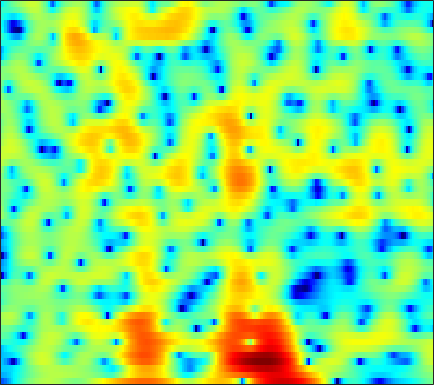

Source data for this figure (header and first rows):
-14.887, -14.561, -13.226, -11.426, -10.071, -8.3673, -6.8378, -5.8007, -4.5504, -3.428, -2.4199, -1.7356, -0.91022, -0.17748, 0.31265, 0.89376, 1.3973, 1.7201, 2.0804, 2.3559, 2.5459, 2.6294, 2.6655, 2.6156
-10.39, -10.24, -9.842, -9.225, -8.651, -7.785, -6.858, -6.144, -5.19, -4.259, -3.366, -2.727, -1.923, -1.179, -0.6628, -0.03009, 0.5368, 0.9178, 1.365, 1.745, 2.058, 2.25, 2.45, 2.591
-8.819, -8.823, -8.759, -8.578, -8.342, -7.865, -7.204, -6.605, -5.696, -4.711, -3.7, -2.949, -1.99, -1.097, -0.484, 0.2575, 0.8982, 1.31, 1.77, 2.127, 2.385, 2.515, 2.615, 2.638
-8.977, -9.721, -11.15, -13.37, -15.95, -21.75, -22.49, -16.47, -11.12, -7.5, -4.777, -3.122, -1.301, 0.1833, 1.111, 2.131, 2.92, 3.368, 3.782, 3.996, 4.001, 3.869, 3.504, 2.921
-9.867, -9.407, -8.946, -8.609, -8.365, -7.95, -7.295, -6.592, -5.38, -3.974, -2.536, -1.506, -0.223, 0.9074, 1.653, 2.495, 3.16, 3.532, 3.86, 3.986, 3.898, 3.682, 3.18, 2.411
-9.804, -8.722, -7.564, -6.654, -6.078, -5.404, -4.788, -4.338, -3.71, -3.022, -2.286, -1.702, -0.8913, -0.0932, 0.4918, 1.22, 1.852, 2.25, 2.668, 2.935, 3.049, 3.025, 2.853, 2.518
-4.093, -4.041, -4.015, -4.09, -4.223, -4.519, -4.924, -5.296, -5.774, -6.058, -5.902, -5.413, -4.326, -2.972, -1.928, -0.6148, 0.5264, 1.261, 2.077, 2.698, 3.124, 3.319, 3.427, 3.36
-1.621, -1.733, -2.01, -2.492, -3.029, -4.038, -5.458, -6.906, -9.66, -14.1, -19.98, -16.67, -10.58, -6.689, -4.576, -2.404, -0.7399, 0.2663, 1.35, 2.175, 2.776, 3.096, 3.36, 3.457
-0.9562, -0.7245, -0.6257, -0.7504, -0.9831, -1.468, -2.114, -2.667, -3.409, -4.02, -4.349, -4.36, -4.01, -3.331, -2.692, -1.742, -0.7876, -0.09452, 0.7238, 1.39, 1.88, 2.126, 2.297, 2.294
1.161, 1.619, 1.99, 2.123, 2.079, 1.814, 1.314, 0.8042, -0.04087, -1.056, -2.223, -3.139, -4.21, -4.687, -4.41, -3.29, -1.805, -0.7072, 0.5327, 1.437, 1.996, 2.174, 2.068, 1.557
1.639, 2.079, 2.514, 2.749, 2.78, 2.624, 2.205, 1.702, 0.7326, -0.6533, -2.58, -4.52, -8.096, -11.86, -10.99, -6.791, -3.477, -1.67, 0.04693, 1.18, 1.831, 2.03, 1.936, 1.426
-1.58, -0.8963, -0.1556, 0.3645, 0.6106, 0.7772, 0.7697, 0.6494, 0.3453, -0.1004, -0.6101, -0.9958, -1.414, -1.61, -1.554, -1.226, -0.7129, -0.2898, 0.2271, 0.6436, 0.9146, 1.003, 0.975, 0.8039
-3.49, -2.601, -1.663, -0.9363, -0.5155, -0.09383, 0.1899, 0.3236, 0.4273, 0.4566, 0.4395, 0.4201, 0.4142, 0.4341, 0.4728, 0.5537, 0.6548, 0.7293, 0.8076, 0.8415, 0.7972, 0.7139, 0.5373, 0.2879
-2.675, -2.093, -1.425, -0.85, -0.4635, -0.03045, 0.3022, 0.4954, 0.6974, 0.8478, 0.9583, 1.027, 1.111, 1.195, 1.262, 1.351, 1.42, 1.448, 1.437, 1.331, 1.108, 0.856, 0.3897, -0.2311
-1.704, -1.466, -1.062, -0.6148, -0.2867, 0.102, 0.4162, 0.5911, 0.7229, 0.7721, 0.7678, 0.7549, 0.7687, 0.8828, 1.039, 1.334, 1.673, 1.909, 2.146, 2.23, 2.122, 1.879, 1.286, 0.3354
-4.656, -4.501, -3.741, -2.71, -1.971, -1.151, -0.5962, -0.3896, -0.4299, -0.8622, -1.659, -2.426, -3.4, -3.713, -3.202, -1.792, -0.1785, 0.8999, 2.044, 2.844, 3.294, 3.405, 3.271, 2.815
-31.4, -19.99, -11.8, -7.871, -5.919, -4.105, -2.991, -2.572, -2.509, -3.103, -4.529, -6.336, -10.28, -14.92, -11.83, -6.343, -2.807, -0.9536, 0.8159, 2.032, 2.821, 3.201, 3.491, 3.57
-10.57, -10.31, -9.081, -7.545, -6.365, -4.866, -3.663, -2.993, -2.38, -2.07, -2.041, -2.136, -2.25, -2.129, -1.817, -1.133, -0.3229, 0.2493, 0.9024, 1.393, 1.715, 1.899, 2.101, 2.287
-11.67, -11.16, -9.767, -7.828, -6.298, -4.441, -2.858, -1.826, -0.7076, 0.1393, 0.7763, 1.133, 1.483, 1.716, 1.823, 1.864, 1.766, 1.584, 1.157, 0.5113, -0.264, -0.8318, -1.329, -1.219
-27.26, -22.12, -13.82, -9.332, -6.828, -4.225, -2.202, -0.9471, 0.4448, 1.519, 2.339, 2.804, 3.221, 3.409, 3.403, 3.173, 2.663, 2.058, 0.8673, -0.9337, -3.688, -6.967, -16.09, -16.33
-11, -10.35, -9.07, -7.291, -5.894, -4.134, -2.503, -1.421, -0.1874, 0.8486, 1.649, 2.102, 2.519, 2.716, 2.725, 2.543, 2.132, 1.663, 0.8378, -0.2083, -1.419, -2.273, -3.068, -3.048
-10.12, -9.466, -8.342, -6.916, -5.787, -4.319, -2.917, -1.954, -0.8436, 0.08945, 0.8331, 1.259, 1.662, 1.882, 1.927, 1.845, 1.609, 1.356, 0.9421, 0.4917, 0.08759, -0.1459, -0.3273, -0.3044
-15.44, -13.27, -10.13, -7.505, -5.9, -4.068, -2.545, -1.585, -0.4747, 0.4143, 1.105, 1.499, 1.849, 2.015, 2.012, 1.859, 1.561, 1.259, 0.7909, 0.3143, -0.08934, -0.3144, -0.4278, -0.3443
-11.5, -9.801, -7.249, -5.093, -3.76, -2.246, -0.9918, -0.1789, 0.7624, 1.55, 2.163, 2.506, 2.793, 2.854, 2.752, 2.389, 1.764, 1.11, 0.01337, -1.27, -2.567, -3.28, -3.546, -2.992
-1.495, -1.699, -1.651, -1.517, -1.293, -0.8599, -0.3137, 0.2323, 1.007, 1.793, 2.52, 2.958, 3.366, 3.51, 3.434, 3.025, 2.192, 1.242, -0.6097, -3.469, -8.189, -15.22, -19.29, -8.848
1.602, 0.7128, -0.5962, -2.071, -3.197, -4.478, -4.725, -3.99, -2.333, -0.5859, 0.9121, 1.812, 2.707, 3.282, 3.48, 3.461, 3.108, 2.615, 1.676, 0.4505, -0.8759, -1.697, -2.158, -1.94
1.322, 0.1194, -1.91, -4.58, -7.455, -13.37, -18.4, -12.31, -7.164, -3.996, -1.881, -0.6781, 0.5545, 1.473, 1.98, 2.454, 2.727, 2.796, 2.733, 2.549, 2.277, 2.084, 1.783, 1.492
0.2456, -0.5194, -1.683, -3.02, -3.995, -5.139, -5.726, -5.759, -5.329, -4.66, -3.893, -3.288, -2.412, -1.504, -0.788, 0.1195, 0.9044, 1.4, 1.905, 2.244, 2.441, 2.485, 2.44, 2.279
-0.3172, -0.5104, -0.9902, -1.603, -2.12, -2.892, -3.646, -4.334, -5.241, -6.299, -7.291, -7.738, -7.345, -5.762, -4.232, -2.276, -0.623, 0.3764, 1.431, 2.161, 2.63, 2.794, 2.877, 2.764
-0.2232, -0.1047, -0.2378, -0.5952, -1.026, -1.711, -2.61, -3.456, -4.98, -7.248, -11.09, -16.25, -18.37, -9.804, -5.995, -2.628, -0.3182, 0.9545, 2.194, 3.011, 3.453, 3.583, 3.493, 3.14
0.1729, -0.03547, -0.4942, -1.177, -1.673, -2.263, -2.716, -2.915, -3.235, -3.527, -3.786, -3.76, -3.234, -2.086, -1.012, 0.4071, 1.663, 2.441, 3.197, 3.658, 3.808, 3.748, 3.341, 2.61
0.277, -0.7293, -2.62, -5.032, -6.966, -8.409, -7.212, -5.688, -3.779, -2.356, -1.24, -0.5516, 0.2666, 1.029, 1.54, 2.153, 2.672, 2.964, 3.215, 3.278, 3.169, 2.923, 2.439, 1.679
1.381, 0.1619, -2.131, -5.139, -8.073, -10.45, -7.813, -5.36, -2.783, -1.042, 0.2028, 0.8752, 1.521, 1.944, 2.134, 2.296, 2.325, 2.262, 2.111, 1.879, 1.582, 1.261, 0.863, 0.3719
3.065, 2.469, 1.65, 0.7963, 0.328, -0.02499, 0.03277, 0.2953, 0.7667, 1.228, 1.556, 1.688, 1.69, 1.496, 1.244, 0.7702, 0.1771, -0.3035, -0.9798, -1.604, -2.188, -2.542, -2.998, -3.299
3.539, 3.516, 3.463, 3.337, 3.233, 3.098, 2.96, 2.862, 2.687, 2.455, 2.08, 1.696, 1.014, 0.1091, -0.7329, -2.134, -3.774, -5.084, -6.747, -8.022, -8.749, -9.033, -9.687, -10.56
2.816, 3.339, 3.778, 4.066, 4.13, 4.101, 3.933, 3.704, 3.281, 2.689, 1.941, 1.256, 0.1525, -1.238, -2.559, -4.725, -7.71, -10.89, -17.81, -26.85, -17.5, -14.86, -13.54, -14.59
1.738, 2.55, 3.31, 3.766, 3.934, 3.916, 3.661, 3.311, 2.672, 1.836, 0.8601, 0.04526, -1.121, -2.358, -3.308, -4.735, -6.359, -7.669, -9.273, -10.06, -9.597, -8.981, -7.99, -7.193
0.8751, 1.652, 2.496, 2.945, 3.1, 2.99, 2.524, 1.977, 0.9308, -0.3919, -1.975, -3.217, -4.697, -5.575, -5.745, -5.588, -5.218, -4.924, -4.49, -4.009, -3.478, -2.987, -2.346, -1.632
-0.2555, 0.7279, 1.641, 2.152, 2.243, 2.032, 1.407, 0.6461, -0.8067, -2.876, -5.804, -8.902, -15.66, -20.92, -14.02, -8.848, -5.834, -4.252, -2.656, -1.415, -0.44, 0.2077, 0.9088, 1.475
-0.9802, 0.08041, 0.9602, 1.423, 1.44, 1.155, 0.5213, -0.2304, -1.52, -3.158, -5.066, -6.572, -8.214, -8.653, -7.918, -6.155, -4.232, -2.897, -1.374, -0.1005, 0.946, 1.579, 2.233, 2.661
0.05214, 0.541, 0.918, 1.01, 0.8772, 0.4117, -0.3389, -1.104, -2.302, -3.664, -5.049, -5.895, -6.513, -6.39, -5.864, -4.66, -3.212, -2.119, -0.7562, 0.4165, 1.381, 1.936, 2.492, 2.809
1.46, 1.439, 1.312, 0.9759, 0.6414, -0.01618, -0.974, -1.851, -3.416, -5.514, -8.297, -10.98, -14.12, -12.28, -9.393, -6.073, -3.585, -2.101, -0.5068, 0.7151, 1.619, 2.106, 2.546, 2.764
1.958, 1.573, 1.036, 0.4977, 0.06961, -0.4893, -1.16, -1.803, -2.933, -4.477, -6.545, -8.368, -10.06, -8.871, -6.808, -4.169, -2.057, -0.8023, 0.4753, 1.39, 1.986, 2.267, 2.432, 2.401
1.022, 0.04113, -1.24, -2.08, -2.345, -2.216, -1.778, -1.514, -1.276, -1.227, -1.306, -1.325, -1.206, -0.7962, -0.3088, 0.4333, 1.181, 1.656, 2.132, 2.382, 2.395, 2.263, 1.886, 1.322
-0.833, -3.167, -7.701, -14.77, -12.97, -6.938, -3.436, -1.695, -0.1135, 0.9246, 1.633, 2.02, 2.424, 2.743, 2.951, 3.172, 3.295, 3.3, 3.163, 2.82, 2.236, 1.594, 0.4698, -0.9859
-0.3776, -1.74, -3.673, -4.911, -4.735, -3.297, -1.481, -0.2609, 1.013, 1.956, 2.631, 2.968, 3.259, 3.391, 3.394, 3.306, 3.095, 2.861, 2.413, 1.778, 0.8759, -0.01617, -1.649, -3.935
0.4658, 0.2351, -0.001942, -0.0562, 0.1039, 0.498, 1.046, 1.473, 1.989, 2.383, 2.603, 2.659, 2.575, 2.337, 2.071, 1.63, 1.157, 0.8037, 0.3401, -0.141, -0.7109, -1.26, -2.235, -3.593
-0.1776, 0.082, 0.4612, 0.8489, 1.148, 1.574, 1.94, 2.161, 2.372, 2.418, 2.255, 1.993, 1.416, 0.5747, -0.2097, -1.408, -2.567, -3.216, -3.498, -3.182, -2.593, -2.21, -1.813, -1.643
-3.108, -2.417, -1.427, -0.5026, 0.09497, 0.8071, 1.328, 1.588, 1.783, 1.752, 1.454, 1.019, 0.1176, -1.286, -2.772, -5.614, -10.32, -16.2, -15.61, -8.925, -5.216, -3.413, -1.675, -0.4417
-9.901, -7.655, -5.245, -3.417, -2.403, -1.374, -0.6047, -0.1961, 0.1169, 0.2201, 0.1121, -0.153, -0.7545, -1.704, -2.665, -4.272, -6.038, -7.029, -7.005, -5.613, -3.851, -2.657, -1.251, -0.05416
-11.06, -8.839, -6.656, -5.06, -4.175, -3.306, -2.659, -2.245, -1.807, -1.457, -1.203, -1.069, -1.024, -1.107, -1.249, -1.526, -1.792, -1.933, -1.988, -1.841, -1.628, -1.393, -1.057, -0.5807
-5.007, -5.027, -4.99, -4.981, -4.948, -4.923, -4.87, -4.719, -4.256, -3.561, -2.728, -2.041, -1.169, -0.4205, 0.02272, 0.4576, 0.692, 0.7482, 0.6263, 0.2606, -0.3974, -1.123, -2.46, -3.911
-3.067, -4.048, -5.422, -6.98, -8.212, -9.717, -10.91, -11.54, -11.43, -9.804, -7.211, -5.27, -2.943, -1.079, 0.01791, 1.119, 1.802, 2.064, 2.081, 1.643, 0.7254, -0.4382, -2.833, -6.791
-4.791, -6.431, -9.226, -12.8, -16.09, -21, -23.21, -24.51, -33.28, -21.76, -13.56, -9.642, -5.886, -3.151, -1.632, -0.1216, 0.8991, 1.375, 1.687, 1.68, 1.378, 1.035, 0.5022, 0.1498
-5.447, -6.921, -9.405, -12.77, -15.91, -19.88, -19.95, -18.04, -15.27, -12.46, -9.42, -7.288, -4.729, -2.674, -1.42, -0.1443, 0.7635, 1.216, 1.556, 1.681, 1.631, 1.556, 1.478, 1.515
-4.174, -4.859, -5.837, -6.787, -7.412, -7.955, -7.864, -7.447, -6.423, -5.114, -3.678, -2.587, -1.229, -0.05472, 0.6862, 1.426, 1.874, 2.035, 2.023, 1.764, 1.36, 0.9876, 0.5538, 0.3167
-3.794, -3.727, -3.607, -3.401, -3.185, -2.829, -2.345, -1.899, -1.193, -0.3849, 0.4562, 1.079, 1.824, 2.442, 2.775, 3.037, 3.027, 2.825, 2.267, 1.32, -0.04644, -1.369, -3.512, -5.481
-6.501, -5.505, -4.251, -3.161, -2.416, -1.493, -0.6784, -0.08353, 0.6637, 1.377, 2.05, 2.504, 3.028, 3.408, 3.572, 3.605, 3.39, 3.019, 2.195, 0.9328, -0.9492, -2.903, -6.611, -12.2
